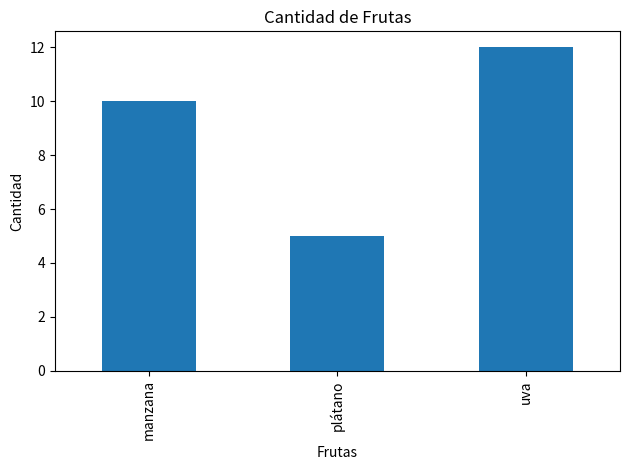

The matplotlib source for this figure:
import pandas as pd
import matplotlib.pyplot as plt


data = {'frutas': ['manzana', 'plátano', 'uva'], 'cantidad': [10, 5, 12]}
df = pd.DataFrame(data)
#print(df)

df.set_index('frutas').plot(kind='bar', title='Cantidad de Frutas', legend=False)
plt.ylabel('Cantidad')
plt.xlabel('Frutas')
plt.tight_layout()
plt.show()